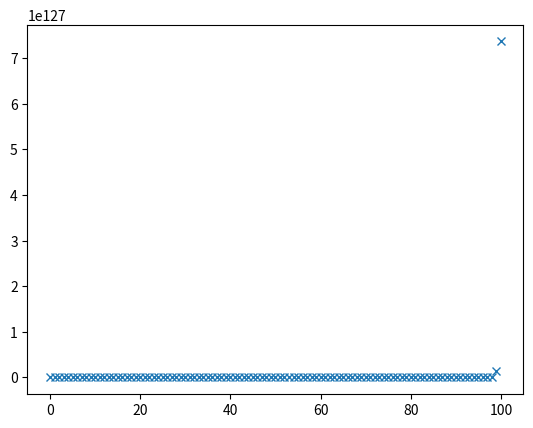

Recreate this plot in Python.
import math


u=[1]

def suite(u):

    n=len(u)-1

    somme = 0

    for k in range(0, n+1):
        print(k)
        somme += (math.comb(n, k)*u[k]*u[n-k])/2

    u.append(somme)
    return u

for i in range(100):
    u = suite(u)

import matplotlib.pyplot as plt
plt.plot(range(len(u)), u, 'x')
plt.show()

# Divergence venere